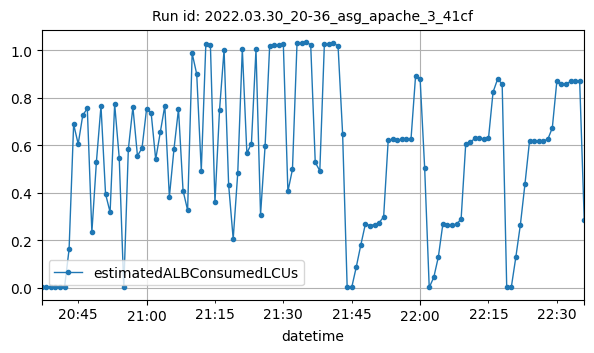

The file beside this chart, header and first rows:
datetime, estimatedALBConsumedLCUs
2022-03-30T20:37:00Z, 0.00129
2022-03-30T20:38:00Z, 0.00021
2022-03-30T20:39:00Z, 0.00076
2022-03-30T20:40:00Z, 0.00029
2022-03-30T20:41:00Z, 0.00024
2022-03-30T20:42:00Z, 0.0003
2022-03-30T20:43:00Z, 0.1607
2022-03-30T20:44:00Z, 0.6873
2022-03-30T20:45:00Z, 0.6043
2022-03-30T20:46:00Z, 0.7253
2022-03-30T20:47:00Z, 0.7541
2022-03-30T20:48:00Z, 0.2328
2022-03-30T20:49:00Z, 0.5301
2022-03-30T20:50:00Z, 0.7645
2022-03-30T20:51:00Z, 0.3941
2022-03-30T20:52:00Z, 0.3171
2022-03-30T20:53:00Z, 0.7724
2022-03-30T20:54:00Z, 0.5462
2022-03-30T20:55:00Z, 0.00041
2022-03-30T20:56:00Z, 0.5821
2022-03-30T20:57:00Z, 0.7599
2022-03-30T20:58:00Z, 0.5545
2022-03-30T20:59:00Z, 0.5871
2022-03-30T21:00:00Z, 0.7523
2022-03-30T21:01:00Z, 0.7358
2022-03-30T21:02:00Z, 0.5398
2022-03-30T21:03:00Z, 0.6528
2022-03-30T21:04:00Z, 0.7654
2022-03-30T21:05:00Z, 0.3812
2022-03-30T21:06:00Z, 0.5814
2022-03-30T21:07:00Z, 0.7514
2022-03-30T21:08:00Z, 0.4081
2022-03-30T21:09:00Z, 0.3256
2022-03-30T21:10:00Z, 0.9861
2022-03-30T21:11:00Z, 0.8986
2022-03-30T21:12:00Z, 0.4919
2022-03-30T21:13:00Z, 1.026
2022-03-30T21:14:00Z, 1.022
2022-03-30T21:15:00Z, 0.3584
2022-03-30T21:16:00Z, 0.7466
2022-03-30T21:17:00Z, 1.001
2022-03-30T21:18:00Z, 0.4321
2022-03-30T21:19:00Z, 0.2046
2022-03-30T21:20:00Z, 0.4821
2022-03-30T21:21:00Z, 1.005
2022-03-30T21:22:00Z, 0.566
2022-03-30T21:23:00Z, 0.606
2022-03-30T21:24:00Z, 1.003
2022-03-30T21:25:00Z, 0.3063
2022-03-30T21:26:00Z, 0.5967
2022-03-30T21:27:00Z, 1.018
2022-03-30T21:28:00Z, 1.022
2022-03-30T21:29:00Z, 1.021
2022-03-30T21:30:00Z, 1.024
2022-03-30T21:31:00Z, 0.4045
2022-03-30T21:32:00Z, 0.4975
2022-03-30T21:33:00Z, 1.029
2022-03-30T21:34:00Z, 1.029
2022-03-30T21:35:00Z, 1.032
2022-03-30T21:36:00Z, 1.023
... 60 more rows
